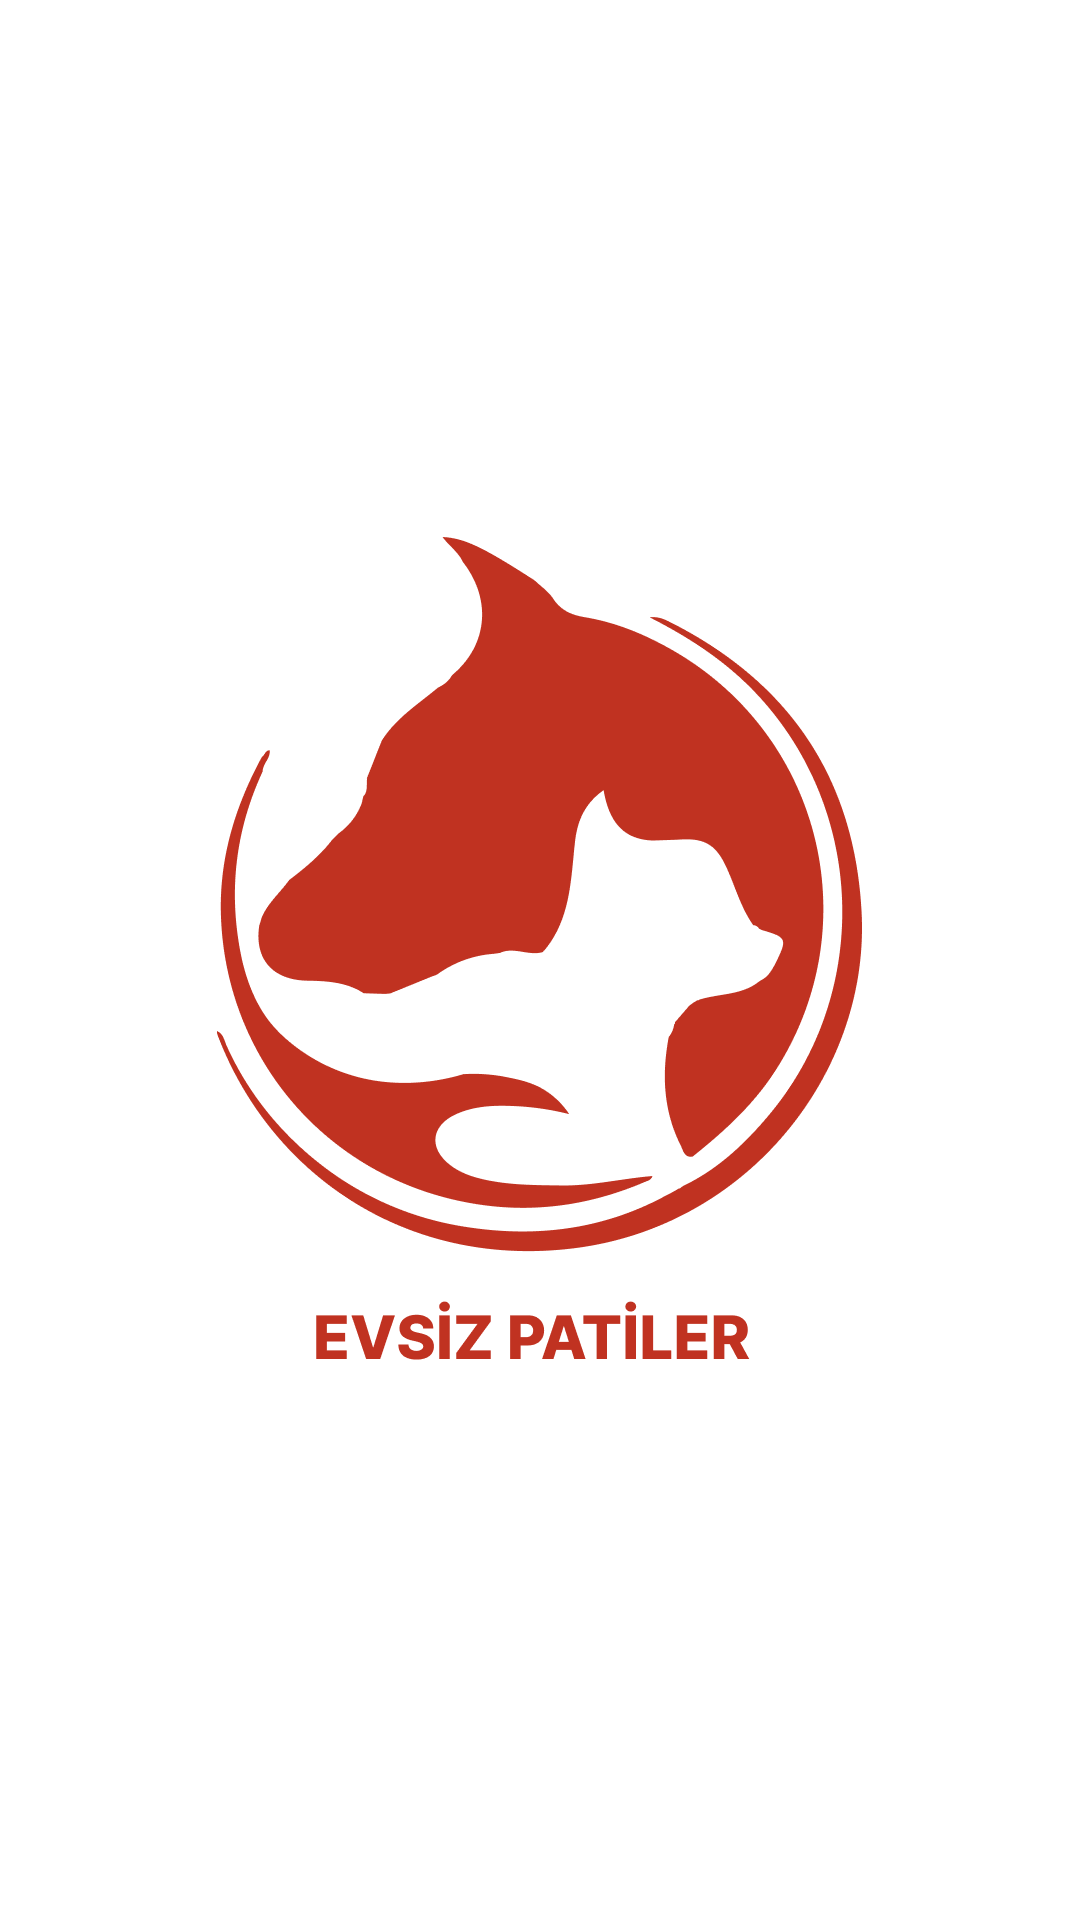

Write the Android layout XML for this screen, with the resource values it uses.
<!-- AndroidManifest.xml: application theme ThemeMaterial.Base -->
<!-- res/layout/activity_splash.xml -->
<?xml version="1.0" encoding="utf-8"?>
<RelativeLayout xmlns:android="http://schemas.android.com/apk/res/android"
    android:layout_width="match_parent"
    android:layout_height="match_parent"
    android:background="@color/white"
    android:gravity="center">

    <ImageView
        android:src="@drawable/splash_icon"
        android:layout_width="wrap_content"
        android:layout_height="wrap_content"
        android:contentDescription="@string/splashScreen" />

</RelativeLayout>
<!-- resources referenced by this layout -->
<resources>
  <color name="white">#FFFFFFFF</color>
  <!-- drawable splash_icon: png bitmap (drawable-hdpi, 16200 bytes) -->
  <string name="splashScreen">SplashScreen</string>
  <style name="ThemeMaterial.Base" parent="Theme.AppCompat.Light.NoActionBar">
          
          
          <item name="colorPrimary">@color/primaryColor</item>
          <item name="backgroundColor">@color/white</item>
          <item name="android:statusBarColor">@color/white</item>
      </style>
  <color name="primaryColor">#FFC03221</color>
</resources>
